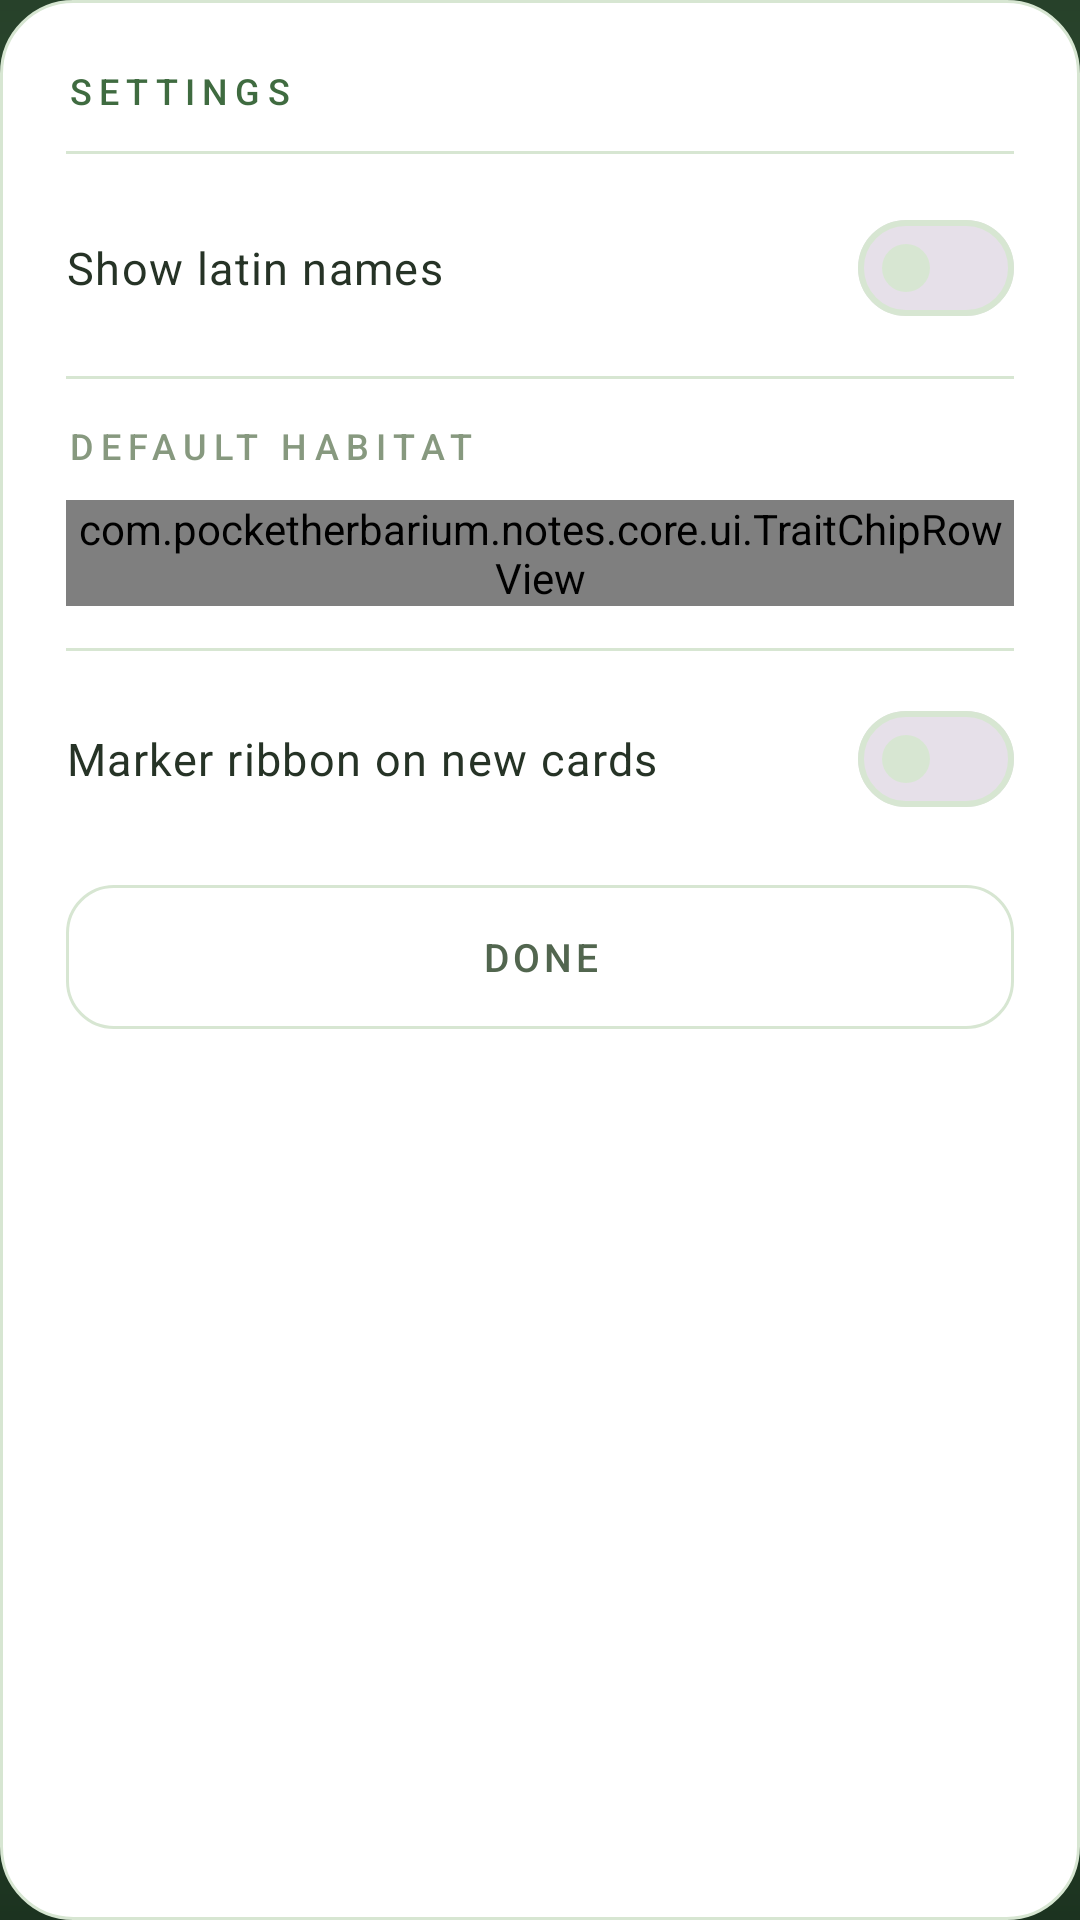

Here is an Android app screen rendered from its layout file. Give the layout XML and the strings, colors and styles it references.
<!-- AndroidManifest.xml: application theme Theme.PocketHerbarium -->
<!-- res/layout/dialog_settings.xml -->
<?xml version="1.0" encoding="utf-8"?>
<RelativeLayout xmlns:android="http://schemas.android.com/apk/res/android"
    android:layout_width="match_parent"
    android:layout_height="wrap_content"
    android:background="@drawable/surface_paper_card"
    android:padding="@dimen/dialog_padding">

    <TextView
        android:id="@+id/settings_title"
        android:layout_width="wrap_content"
        android:layout_height="wrap_content"
        android:layout_alignParentStart="true"
        android:layout_alignParentTop="true"
        android:letterSpacing="0.2"
        android:text="@string/dialog_settings_title"
        android:textAppearance="@style/TextAppearance.App.LabelWide"
        android:textColor="@color/herb_green_deep" />

    <View
        android:id="@+id/settings_rule"
        android:layout_width="match_parent"
        android:layout_height="@dimen/hairline"
        android:layout_below="@id/settings_title"
        android:layout_marginTop="12dp"
        android:background="@color/herb_hairline"
        android:importantForAccessibility="no" />

    <androidx.core.widget.NestedScrollView
        android:id="@+id/settings_scroll"
        android:layout_width="match_parent"
        android:layout_height="wrap_content"
        android:layout_below="@id/settings_rule"
        android:overScrollMode="never">

        <LinearLayout
            android:layout_width="match_parent"
            android:layout_height="wrap_content"
            android:orientation="vertical">

            <com.google.android.material.materialswitch.MaterialSwitch
                android:id="@+id/settings_switch_latin"
                android:layout_width="match_parent"
                android:layout_height="wrap_content"
                android:layout_marginTop="14dp"
                android:minHeight="@dimen/touch_min"
                android:text="@string/dialog_settings_latin"
                android:textAppearance="@style/TextAppearance.App.Body"
                android:textColor="@color/herb_ink" />

            <View
                android:layout_width="match_parent"
                android:layout_height="@dimen/hairline"
                android:layout_marginTop="12dp"
                android:background="@color/herb_hairline"
                android:importantForAccessibility="no" />

            <TextView
                android:id="@+id/settings_habitat_label"
                android:layout_width="wrap_content"
                android:layout_height="wrap_content"
                android:layout_marginTop="14dp"
                android:text="@string/dialog_settings_habitat"
                android:textAppearance="@style/TextAppearance.App.LabelWide" />

            <com.pocketherbarium.notes.core.ui.TraitChipRowView
                android:id="@+id/settings_habitat_row"
                android:layout_width="match_parent"
                android:layout_height="wrap_content"
                android:layout_marginTop="10dp" />

            <View
                android:layout_width="match_parent"
                android:layout_height="@dimen/hairline"
                android:layout_marginTop="14dp"
                android:background="@color/herb_hairline"
                android:importantForAccessibility="no" />

            <com.google.android.material.materialswitch.MaterialSwitch
                android:id="@+id/settings_switch_marker"
                android:layout_width="match_parent"
                android:layout_height="wrap_content"
                android:layout_marginTop="12dp"
                android:minHeight="@dimen/touch_min"
                android:text="@string/dialog_settings_marker"
                android:textAppearance="@style/TextAppearance.App.Body"
                android:textColor="@color/herb_ink" />

        </LinearLayout>

    </androidx.core.widget.NestedScrollView>

    <com.google.android.material.button.MaterialButton
        android:id="@+id/settings_done"
        style="@style/Widget.App.Button.Secondary"
        android:layout_width="match_parent"
        android:layout_height="@dimen/secondary_height"
        android:layout_below="@id/settings_scroll"
        android:layout_marginTop="18dp"
        android:text="@string/btn_done" />

</RelativeLayout>
<!-- resources referenced by this layout -->
<resources>
  <color name="herb_green_deep">#3F6B40</color>
  <color name="herb_hairline">#D7E6D2</color>
  <color name="herb_ink">#263326</color>
  <dimen name="dialog_padding">22dp</dimen>
  <dimen name="hairline">1dp</dimen>
  <dimen name="secondary_height">48dp</dimen>
  <dimen name="touch_min">48dp</dimen>
  <!-- drawable surface_paper_card (drawable) -->
  <?xml version="1.0" encoding="utf-8"?>
  <shape xmlns:android="http://schemas.android.com/apk/res/android" android:shape="rectangle">
      <solid android:color="@color/herb_paper_card" />
      <corners android:radius="@dimen/plate_radius" />
      <stroke android:width="@dimen/hairline" android:color="@color/herb_hairline" />
  </shape>
  <string name="btn_done">DONE</string>
  <string name="dialog_settings_habitat">Default habitat</string>
  <string name="dialog_settings_latin">Show latin names</string>
  <string name="dialog_settings_marker">Marker ribbon on new cards</string>
  <string name="dialog_settings_title">SETTINGS</string>
  <style name="TextAppearance.App.Body" parent="TextAppearance.Material3.BodyLarge">
          <item name="android:textSize">15sp</item>
          <item name="android:fontFamily">sans-serif</item>
          <item name="android:textColor">@color/herb_ink_soft</item>
      </style>
  <style name="TextAppearance.App.LabelWide" parent="TextAppearance.App.Label">
          <item name="android:textSize">12sp</item>
          <item name="android:letterSpacing">0.2</item>
      </style>
  <color name="herb_paper_card">#FFFFFF</color>
  <dimen name="plate_radius">24dp</dimen>
  <color name="herb_ink_soft">#52664F</color>
  <style name="TextAppearance.App.Label" parent="TextAppearance.Material3.LabelSmall">
          <item name="android:textSize">11sp</item>
          <item name="android:fontFamily">sans-serif-medium</item>
          <item name="android:letterSpacing">0.14</item>
          <item name="android:textAllCaps">true</item>
          <item name="android:textColor">@color/herb_ink_muted</item>
      </style>
  <style name="TextAppearance.App.ButtonSmall" parent="TextAppearance.Material3.LabelLarge">
          <item name="android:textSize">13sp</item>
          <item name="android:fontFamily">sans-serif-medium</item>
          <item name="android:letterSpacing">0.1</item>
          <item name="android:textAllCaps">false</item>
      </style>
  <color name="herb_ripple_marker">#33F2C14E</color>
  <dimen name="card_radius_small">16dp</dimen>
  <color name="herb_green_primary">#5B8C5A</color>
  <color name="herb_paper">#F7FBF2</color>
  <color name="herb_green_soft">#B8D8BA</color>
  <color name="herb_marker">#F2C14E</color>
  <color name="herb_paper_tint">#EFF6E8</color>
  <color name="herb_terracotta">#C2543B</color>
  <!-- drawable launch_background (drawable) -->
  <?xml version="1.0" encoding="utf-8"?>
  <layer-list xmlns:android="http://schemas.android.com/apk/res/android">
      <item android:drawable="@drawable/bg_splash_gradient" />
      <item
          android:gravity="center"
          android:width="160dp"
          android:height="160dp"
          android:drawable="@drawable/sprite_press_book" />
  </layer-list>
  <color name="herb_green_forest">#27412A</color>
  <color name="herb_ink_muted">#87997F</color>
  <!-- drawable bg_splash_gradient (drawable) -->
  <?xml version="1.0" encoding="utf-8"?>
  <shape xmlns:android="http://schemas.android.com/apk/res/android" android:shape="rectangle">
      <gradient
          android:type="linear"
          android:angle="270"
          android:startColor="@color/herb_green_forest"
          android:centerColor="@color/herb_green_deep"
          android:endColor="@color/herb_green_night" />
  </shape>
  <color name="herb_green_night">#1C3320</color>
</resources>
